The GitHub repository Charifabenfraj/PlantGuard_AI contains a labelled image folder "dataset_preprocessed" with 5 categories: pepper bell bacterial spot, pepper bell healthy, potato early blight, potato healthy, tomato mosaic virus. Examples follow, each with its label.

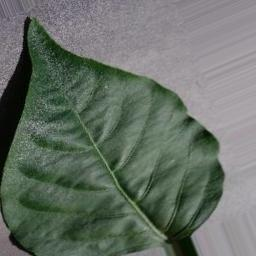
Label: pepper bell healthy

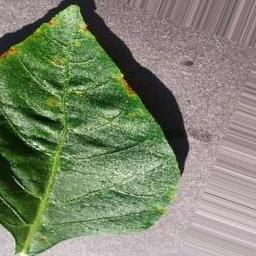
Label: pepper bell bacterial spot

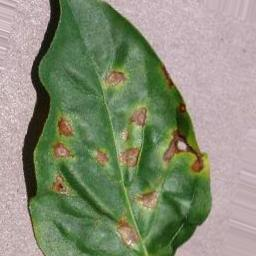
Label: pepper bell bacterial spot

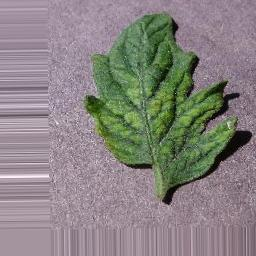
Label: tomato mosaic virus

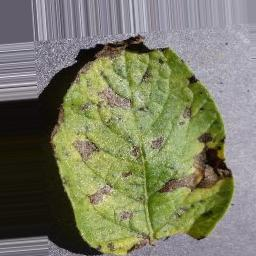
Label: potato early blight

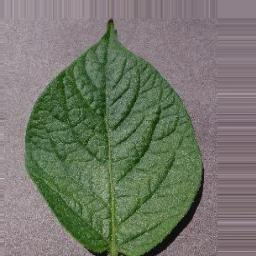
Label: potato healthy
